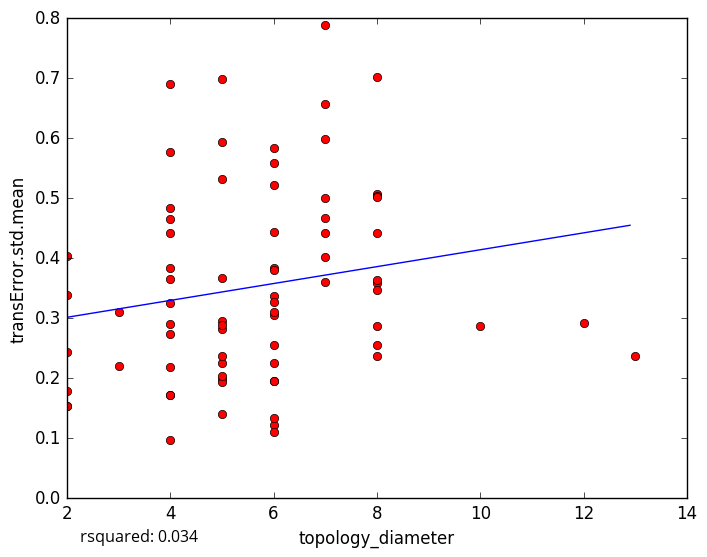

Source data for this figure (header and first rows):
topology_diameter, transError.std.mean
7, 0.598
6, 0.3834
5, 0.1984
6, 0.1227
2, 0.1538
6, 0.444
5, 0.5318
7, 0.4021
6, 0.306
6, 0.1333
6, 0.1947
6, 0.1104
5, 0.1398
2, 0.1784
3, 0.2198
2, 0.2434
8, 0.2561
2, 0.3385
6, 0.5839
4, 0.3258
5, 0.5942
4, 0.5774
4, 0.3838
5, 0.6984
4, 0.366
4, 0.6906
2, 0.4043
8, 0.4415
13, 0.2377
6, 0.2251
6, 0.2562
7, 0.6567
8, 0.3586
8, 0.363
8, 0.2874
8, 0.5073
4, 0.09644
8, 0.2364
7, 0.3598
4, 0.2736
8, 0.7023
6, 0.5582
5, 0.2825
12, 0.292
4, 0.4416
7, 0.5011
8, 0.3463
4, 0.4662
3, 0.3097
8, 0.5038
4, 0.2181
5, 0.1933
6, 0.3104
8, 0.5021
5, 0.2956
7, 0.4424
6, 0.3371
10, 0.2864
6, 0.1954
4, 0.1714
... 18 more rows
